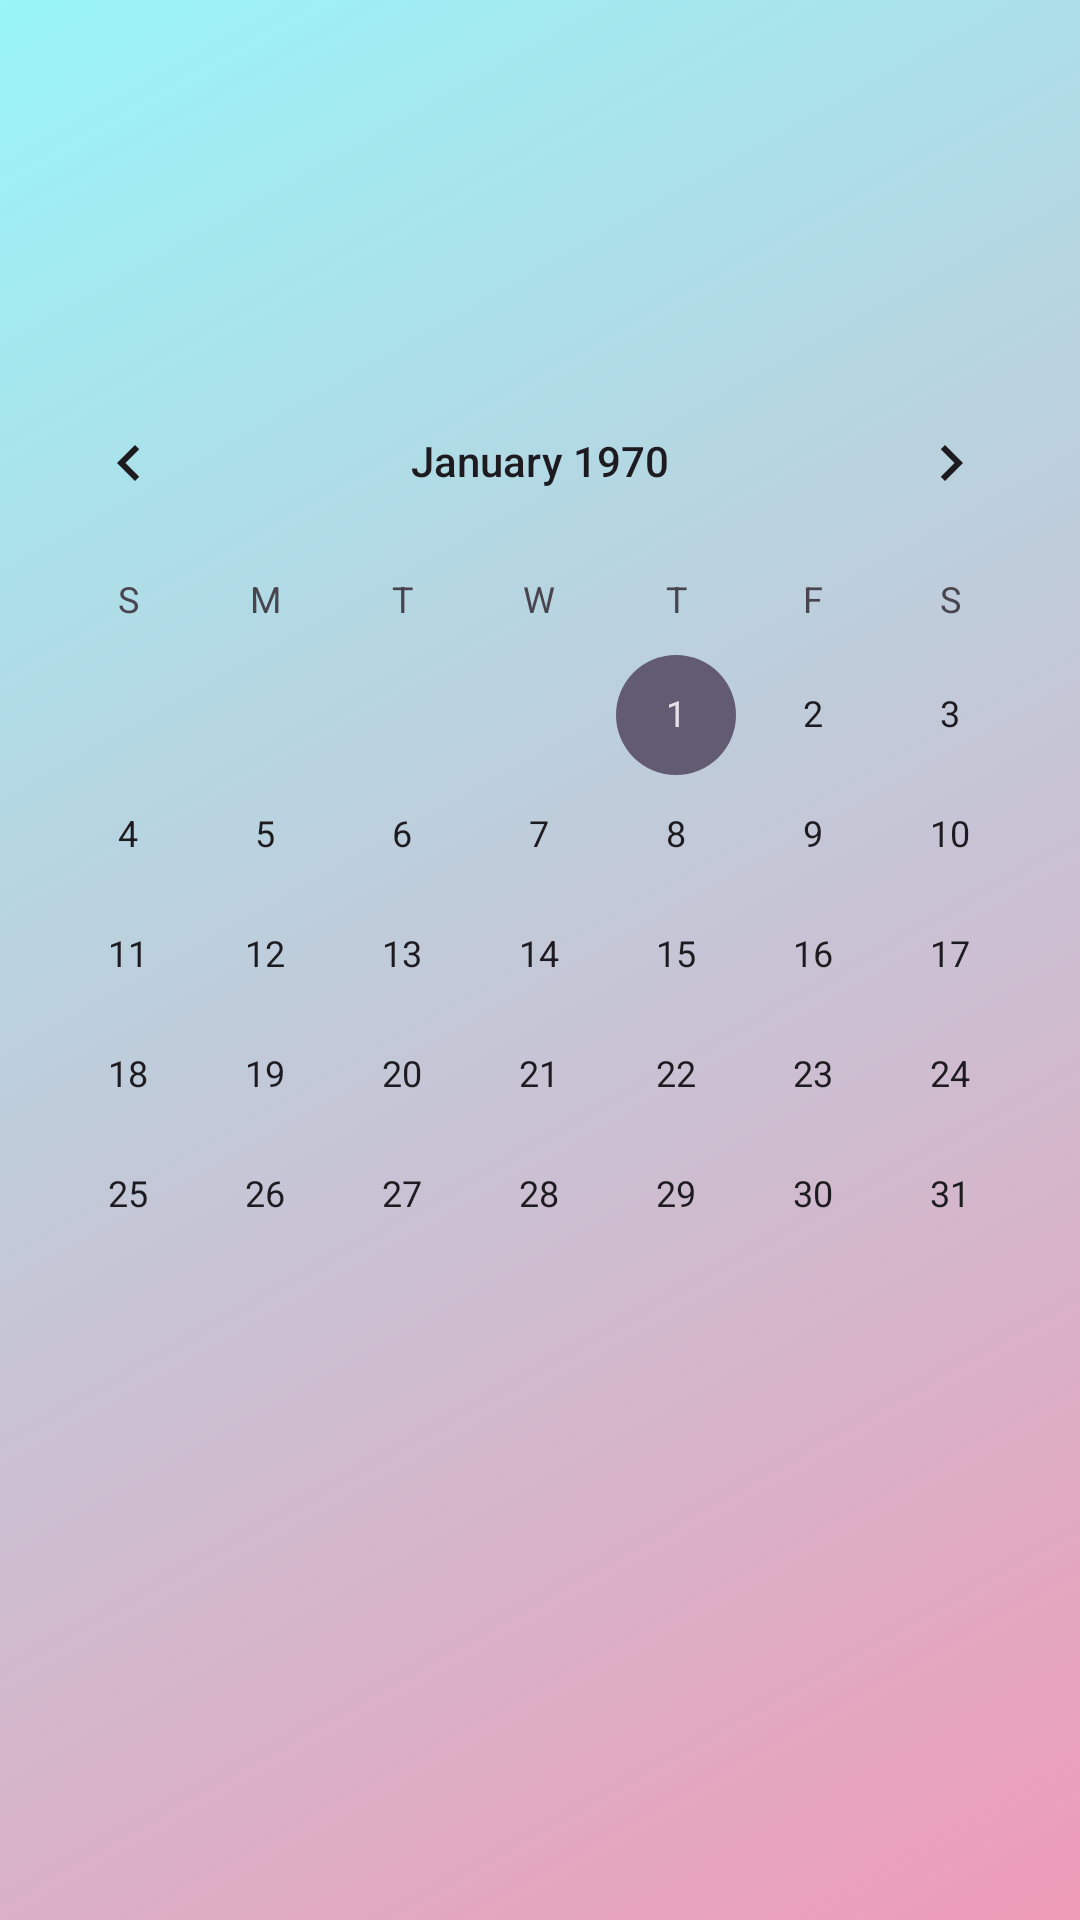

This screen was rendered from an Android layout file. Write that file and the resources it references.
<!-- AndroidManifest.xml: application theme Theme.TakvimUygulamasi -->
<!-- res/layout/activity_main.xml -->
<?xml version="1.0" encoding="utf-8"?>
<FrameLayout xmlns:android="http://schemas.android.com/apk/res/android"
    android:layout_width="match_parent"
    android:layout_height="match_parent"
    android:background="@drawable/gradient_background">

    <CalendarView
        android:id="@+id/takvim"
        android:layout_width="match_parent"
        android:layout_height="399dp"
        android:layout_gravity="center" />


</FrameLayout>
<!-- resources referenced by this layout -->
<resources>
  <!-- drawable gradient_background (drawable) -->
  <?xml version="1.0" encoding="utf-8"?>
  <selector xmlns:android="http://schemas.android.com/apk/res/android">
      <item>
          <shape android:shape="rectangle">
              <gradient
                  android:startColor="@color/gradient_start"
                  android:endColor="@color/gradient_end"
                  android:angle="135" />
          </shape>
      </item>
  </selector>
  <style name="Theme.TakvimUygulamasi" parent="Base.Theme.TakvimUygulamasi" />
  <color name="gradient_start">#F5EE97B4</color>
  <color name="gradient_end">#98F5F8</color>
  <style name="Base.Theme.TakvimUygulamasi" parent="Theme.Material3.DayNight.NoActionBar">
          
          
      </style>
</resources>
